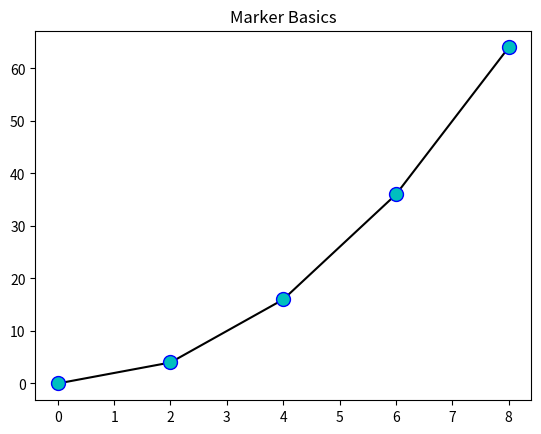

Reproduce this figure in Python.
from matplotlib import pyplot as plt
import numpy as np
x=np.arange(0,10,2)
y=x**2
print(x,y)
plt.plot(x,y,marker="o",markeredgecolor="b",markerfacecolor="c",ms=10,color="k")
plt.title("Marker Basics")
plt.show()
